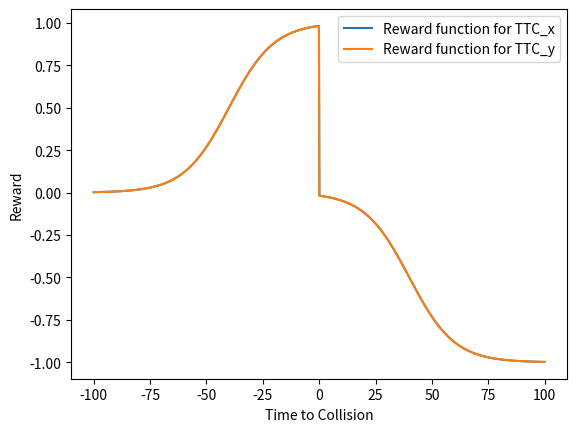
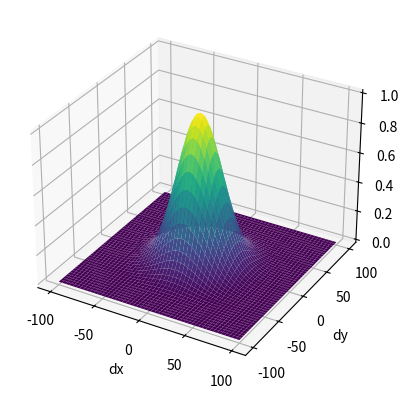

Reproduce these figures in Python, in order.
import numpy as np
import numpy as np
import matplotlib.pyplot as plt

ttc_x = np.linspace(-100, 100, 1000)
ttc_y = np.linspace(-100, 100, 1000)
r_x = np.where(
    ttc_x <= 0,
    1.0 / (1.0 + np.exp(-4 - 0.1 * ttc_x)),
    -1.0 / (1.0 + np.exp(4 - 0.1 * ttc_x)),
)
r_y = np.where(
    ttc_y <= 0,
    1.0 / (1.0 + np.exp(-4 - 0.1 * ttc_y)),
    -1.0 / (1.0 + np.exp(4 - 0.1 * ttc_y)),
)
plt.plot(ttc_x, r_x, label="Reward function for TTC_x")
plt.plot(ttc_y, r_y, label="Reward function for TTC_y")
plt.xlabel("Time to Collision")
plt.ylabel("Reward")

plt.legend()
plt.show()


# Create Meshgrid of TTC
dx = np.linspace(-100, 100, 1000)
dy = np.linspace(-100, 100, 1000)
kx = 0.001
ky = 0.001
r = np.exp(-kx * dx**2 - ky * dy**2)

X, Y = np.meshgrid(dx, dy)
Z = np.exp(-kx * X**2 - ky * Y**2)

fig = plt.figure()
ax = fig.add_subplot(111, projection="3d")
ax.plot_surface(X, Y, Z, cmap="viridis")  # Set colormap to viridis

ax.set_xlabel("dx")
ax.set_ylabel("dy")
ax.set_zlabel("Reward")

plt.show()
